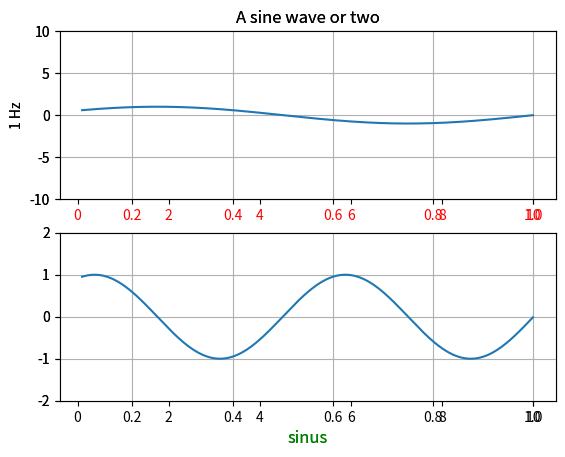

Write the Python code that produced this figure.

from matplotlib.pyplot import figure, show
from numpy import arange, sin, pi


class snx:
    def __init__(self, a, b , c):
        self.a = a
        self.b = b
        self.c = c


    def sixxxx(self):
        t = arange(self.a, self.b, self.c)
        fig = figure(1)

        ax1 = fig.add_subplot(211)
        ax1.plot(t, sin(2*pi*t))
        ax1.grid(True)
        ax1.set_ylim((-10, 10))
        ax1.set_ylabel('1 Hz')
        ax1.set_title('A sine wave or two')

        for label in ax1.get_xticklabels():
            label.set_color('r')

        ax2 = fig.add_subplot(212)
        ax2.plot(t, sin(2*2*pi*t))
        ax2.grid(True)
        ax2.set_ylim((-2, 2))
        l = ax2.set_xlabel('sinus')
        l.set_color('g')
        l.set_fontsize('large')
        show()

    def edit_set(self, new_b):
        self.b = new_b

a = snx(0.1, 10, 0.001)
a.sixxxx()
a.edit_set(1)
a.sixxxx()